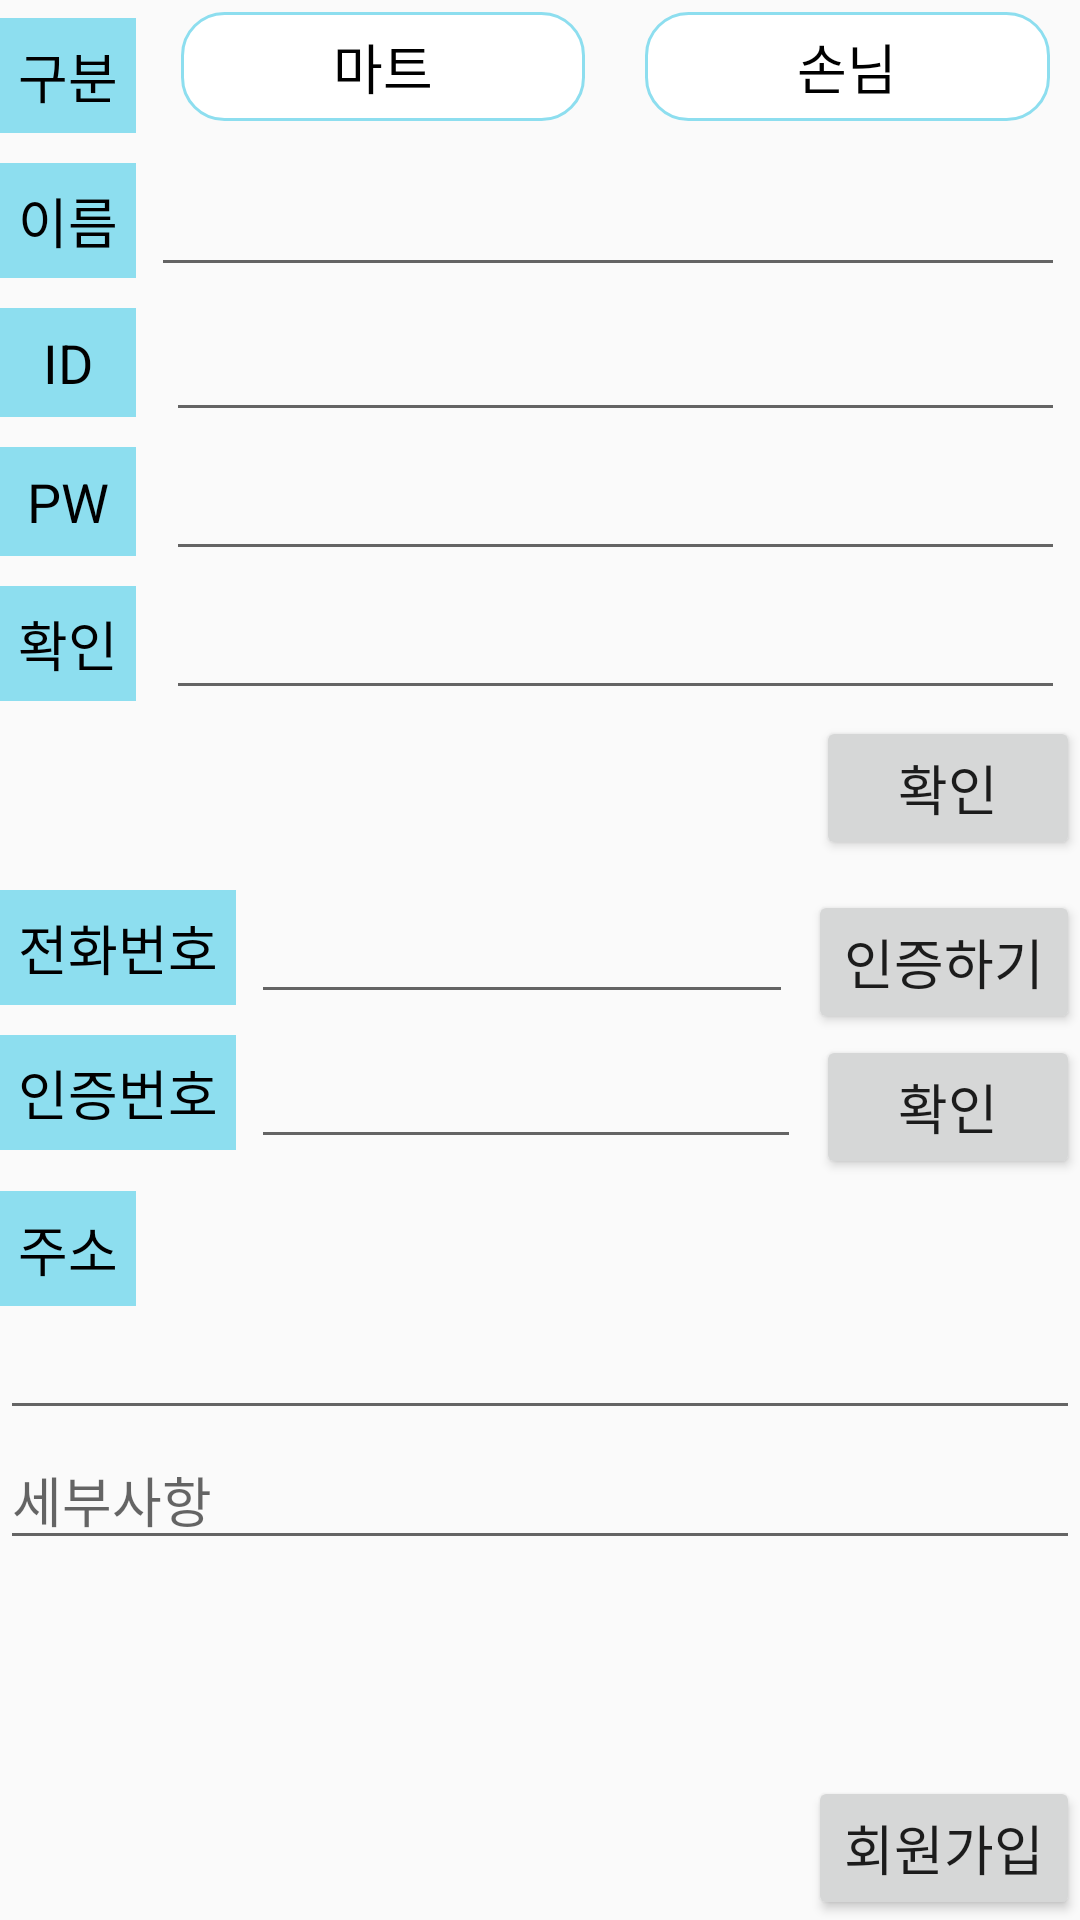

Layout XML and referenced resources for this Android screen:
<!-- AndroidManifest.xml: application theme Theme.DeliveryApp -->
<!-- res/layout/fragment_sign_up.xml -->
<?xml version="1.0" encoding="utf-8"?>
<androidx.constraintlayout.widget.ConstraintLayout xmlns:android="http://schemas.android.com/apk/res/android"
    xmlns:tools="http://schemas.android.com/tools"
    android:layout_width="match_parent"
    android:layout_height="match_parent"
    xmlns:app="http://schemas.android.com/apk/res-auto"
    tools:context=".fragment.SignUpFragment">

    <FrameLayout
        android:id="@+id/loadingContainer"
        android:layout_width="wrap_content"
        android:layout_height="wrap_content"

        app:layout_constraintEnd_toEndOf="parent"
        app:layout_constraintStart_toStartOf="parent"
        app:layout_constraintTop_toTopOf="parent"
        app:layout_constraintBottom_toBottomOf="parent">
    </FrameLayout>

    <TextView
        android:id="@+id/divisionText"
        android:layout_width="wrap_content"
        android:layout_height="wrap_content"

        app:layout_constraintStart_toStartOf="parent"
        app:layout_constraintTop_toTopOf="parent"

        android:text="구분"
        android:textSize="18sp"
        android:textColor="@color/black"

        android:background="@color/sky"
        android:padding="6dp"

        android:layout_marginTop="6dp"
        />

    <RadioGroup
        android:id="@+id/divisionRadioGroup"
        android:layout_width="0dp"
        android:layout_height="0dp"
        android:orientation="horizontal"
        app:layout_constraintStart_toEndOf="@+id/divisionText"
        app:layout_constraintEnd_toEndOf="parent"
        app:layout_constraintTop_toTopOf="parent"
        app:layout_constraintBottom_toBottomOf="@id/divisionText"


        android:layout_marginStart="5dp"
        android:gravity="center"
        android:weightSum="2"

        >

        <RadioButton
            android:id="@+id/marketButton"
            android:layout_width="wrap_content"
            android:layout_height="wrap_content"

            android:text="마트"
            android:textSize="18sp"

            android:layout_weight="1"
            android:background="@drawable/selector_radio_button"
            android:button="@null"

            android:gravity="center"

            android:layout_marginHorizontal="10dp"
            android:padding="5dp"

            />

        <RadioButton
            android:id="@+id/customerButton"
            android:layout_width="wrap_content"
            android:layout_height="wrap_content"

            android:text="손님"
            android:textSize="18sp"

            android:layout_weight="1"
            android:background="@drawable/selector_radio_button"
            android:button="@null"

            android:gravity="center"
            android:layout_marginHorizontal="10dp"
            android:padding="5dp"


            />

    </RadioGroup>

    <TextView
        android:id="@+id/nameText"
        android:layout_width="wrap_content"
        android:layout_height="wrap_content"

        app:layout_constraintStart_toStartOf="parent"
        app:layout_constraintTop_toBottomOf="@id/divisionText"

        android:text="이름"
        android:textSize="18sp"
        android:textColor="@color/black"

        android:background="@color/sky"
        android:padding="6dp"

        android:layout_marginTop="10dp"
        />

    <EditText
        android:id="@+id/name"
        android:layout_width="0dp"
        android:layout_height="wrap_content"

        app:layout_constraintStart_toEndOf="@id/nameText"
        app:layout_constraintEnd_toEndOf="parent"
        app:layout_constraintTop_toTopOf="@id/nameText"

        android:layout_marginHorizontal="5dp"
        />

    <TextView
        android:id="@+id/idText"
        android:layout_width="0dp"
        android:layout_height="wrap_content"

        app:layout_constraintStart_toStartOf="parent"
        app:layout_constraintEnd_toEndOf="@id/divisionText"
        app:layout_constraintTop_toBottomOf="@id/nameText"

        android:text="ID"
        android:textSize="18sp"
        android:textColor="@color/black"
        android:gravity="center"

        android:background="@color/sky"
        android:padding="6dp"

        android:layout_marginTop="10dp"
        />
    <EditText
        android:id="@+id/id"
        android:layout_width="0dp"
        android:layout_height="wrap_content"

        app:layout_constraintStart_toStartOf="@id/name"
        app:layout_constraintEnd_toEndOf="parent"
        app:layout_constraintTop_toTopOf="@id/idText"

        android:layout_marginHorizontal="5dp"
        />
    <TextView
        android:id="@+id/pwdText"
        android:layout_width="0dp"
        android:layout_height="wrap_content"

        app:layout_constraintStart_toStartOf="parent"
        app:layout_constraintEnd_toEndOf="@id/divisionText"
        app:layout_constraintTop_toBottomOf="@id/idText"

        android:text="PW"
        android:textSize="18sp"
        android:textColor="@color/black"
        android:gravity="center"

        android:background="@color/sky"
        android:padding="6dp"

        android:layout_marginTop="10dp"
        />
    <EditText
        android:id="@+id/pwd"
        android:layout_width="0dp"
        android:layout_height="wrap_content"

        app:layout_constraintStart_toStartOf="@id/name"
        app:layout_constraintEnd_toEndOf="parent"
        app:layout_constraintTop_toTopOf="@id/pwdText"

        android:layout_marginHorizontal="5dp"
        />
    <TextView
        android:id="@+id/confirmText"
        android:layout_width="0dp"
        android:layout_height="wrap_content"

        app:layout_constraintStart_toStartOf="parent"
        app:layout_constraintEnd_toEndOf="@id/divisionText"
        app:layout_constraintTop_toBottomOf="@id/pwdText"

        android:text="확인"
        android:textSize="18sp"
        android:textColor="@color/black"
        android:gravity="center"

        android:background="@color/sky"
        android:padding="6dp"

        android:layout_marginTop="10dp"
        />
    <EditText
        android:id="@+id/confirm"
        android:layout_width="0dp"
        android:layout_height="wrap_content"

        app:layout_constraintStart_toStartOf="@id/name"
        app:layout_constraintEnd_toEndOf="parent"
        app:layout_constraintTop_toTopOf="@id/confirmText"

        android:layout_marginHorizontal="5dp"
        />
    <Button
        android:id="@+id/confirmButton"
        android:layout_width="wrap_content"
        android:layout_height="wrap_content"

        app:layout_constraintTop_toBottomOf="@id/confirmText"
        app:layout_constraintEnd_toEndOf="parent"

        android:text="확인"
        android:textSize="18dp"

        android:layout_marginTop="5dp"
        />

    <TextView
        android:id="@+id/phoneText"
        android:layout_width="wrap_content"
        android:layout_height="wrap_content"

        app:layout_constraintStart_toStartOf="parent"
        app:layout_constraintTop_toBottomOf="@id/confirmButton"

        android:text="전화번호"
        android:textSize="18sp"
        android:textColor="@color/black"
        android:gravity="center"

        android:background="@color/sky"
        android:padding="6dp"

        android:layout_marginTop="10dp"
        />
    <EditText
        android:id="@+id/phoneNumber"
        android:layout_width="0dp"
        android:layout_height="wrap_content"

        app:layout_constraintStart_toEndOf="@id/phoneText"
        app:layout_constraintEnd_toStartOf="@id/requestCertification"
        app:layout_constraintTop_toTopOf="@id/phoneText"

        android:layout_marginHorizontal="5dp"

        android:inputType="phone"
        />

    <Button
        android:id="@+id/requestCertification"
        android:layout_width="wrap_content"
        android:layout_height="wrap_content"

        app:layout_constraintStart_toEndOf="@id/phoneNumber"
        app:layout_constraintEnd_toEndOf="parent"
        app:layout_constraintTop_toTopOf="@id/phoneText"

        android:text="인증하기"
        android:textSize="18sp"
        />

    <TextView
        android:id="@+id/numberConfirmText"
        android:layout_width="0dp"
        android:layout_height="wrap_content"

        app:layout_constraintStart_toStartOf="parent"
        app:layout_constraintEnd_toEndOf="@id/phoneText"
        app:layout_constraintTop_toBottomOf="@id/phoneText"

        android:text="인증번호"
        android:textSize="18sp"
        android:textColor="@color/black"
        android:gravity="center"

        android:background="@color/sky"
        android:padding="6dp"

        android:layout_marginTop="10dp"
        />
    <EditText
        android:id="@+id/numberConfirm"
        android:layout_width="0dp"
        android:layout_height="wrap_content"

        app:layout_constraintStart_toEndOf="@id/numberConfirmText"
        app:layout_constraintEnd_toStartOf="@id/numberConfirmButton"
        app:layout_constraintTop_toTopOf="@id/numberConfirmButton"

        android:layout_marginHorizontal="5dp"

        android:inputType="number"
        android:maxLength="5"
        />
    <Button
        android:id="@+id/numberConfirmButton"
        android:layout_width="wrap_content"
        android:layout_height="wrap_content"

        app:layout_constraintEnd_toEndOf="parent"
        app:layout_constraintTop_toTopOf="@id/numberConfirmText"

        android:text="확인"
        android:textSize="18sp"
        />

    <TextView
        android:id="@+id/addressText"
        android:layout_width="wrap_content"
        android:layout_height="wrap_content"

        app:layout_constraintStart_toStartOf="parent"
        app:layout_constraintTop_toBottomOf="@id/numberConfirmButton"

        android:text="주소"
        android:textSize="18sp"
        android:textColor="@color/black"
        android:gravity="center"

        android:background="@color/sky"
        android:padding="6dp"

        android:layout_marginTop="4dp"
        />
    <EditText
        android:id="@+id/address"
        android:layout_width="0dp"
        android:layout_height="wrap_content"

        app:layout_constraintStart_toStartOf="parent"
        app:layout_constraintEnd_toEndOf="parent"
        app:layout_constraintTop_toBottomOf="@id/addressText"
        />
    <EditText
        android:id="@+id/addressDetail"
        android:layout_width="0dp"
        android:layout_height="wrap_content"

        app:layout_constraintStart_toStartOf="parent"
        app:layout_constraintEnd_toEndOf="parent"
        app:layout_constraintTop_toBottomOf="@id/address"

        android:hint="세부사항"
        />

    <Button
        android:id="@+id/signUpButton"
        android:layout_width="wrap_content"
        android:layout_height="wrap_content"

        app:layout_constraintBottom_toBottomOf="parent"
        app:layout_constraintEnd_toEndOf="parent"

        android:text="회원가입"
        android:textSize="18sp"
        />





</androidx.constraintlayout.widget.ConstraintLayout>
<!-- resources referenced by this layout -->
<resources>
  <color name="black">#FF000000</color>
  <color name="sky">#8DDEEF</color>
  <!-- drawable selector_radio_button (drawable) -->
  <?xml version="1.0" encoding="utf-8"?>
  <selector xmlns:android="http://schemas.android.com/apk/res/android">
  
      <item android:state_checked="true">
          <shape android:shape="rectangle">
              <solid android:color="@color/sky" />
              <corners android:radius="14dp"/>
              <stroke android:width="1dp" android:color="@color/sky" />
          </shape>
      </item>
      <item android:state_checked="false">
          <shape android:shape="rectangle">
              <solid android:color="@color/white" />
              <corners android:radius="14dp"/>
              <stroke android:width="1dp" android:color="@color/sky" />
          </shape>
      </item>
  </selector>
  <style name="Theme.DeliveryApp" parent="Theme.AppCompat.Light.NoActionBar">
          
          <item name="colorOnPrimary">@color/purple_200</item>
  
          
          <item name="colorSecondary">@color/teal_200</item>
          <item name="colorSecondaryVariant">@color/teal_700</item>
          <item name="colorOnSecondary">@color/sky</item>
  
  
  
          
          <item name="android:statusBarColor" tools:targetApi="l">?attr/colorPrimaryVariant</item>
  
          
      </style>
  <color name="white">#FFFFFFFF</color>
  <color name="purple_200">#FFBB86FC</color>
  <color name="teal_200">#FF03DAC5</color>
  <color name="teal_700">#FF018786</color>
</resources>
